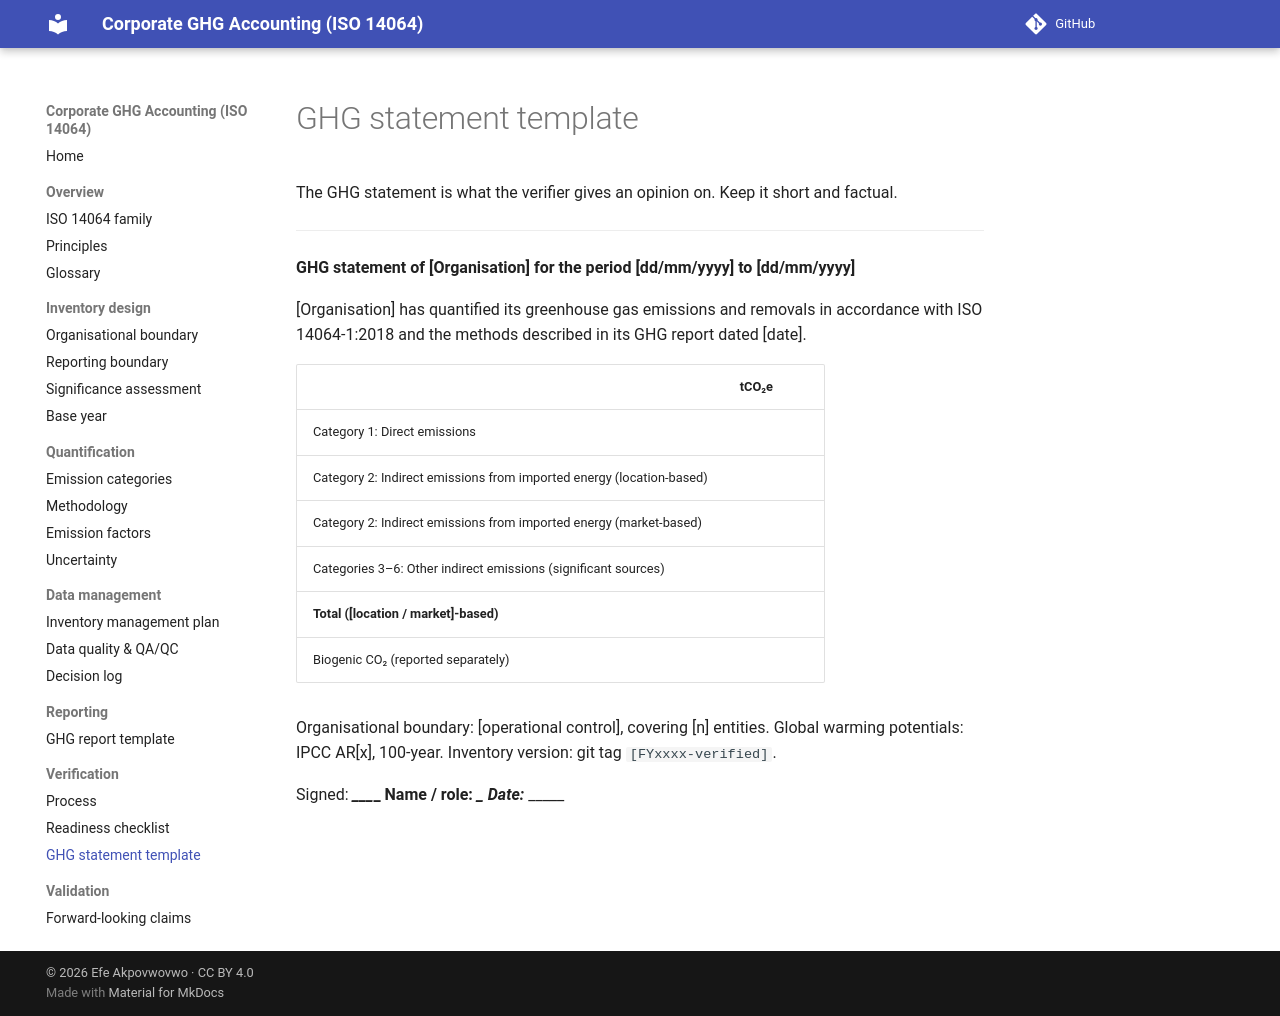

repository: efeakp/corporate-ghg-iso14064 · page: 05-verification/ghg-statement-template/index.html · generator: mkdocs

# GHG statement template

The GHG statement is what the verifier gives an opinion on. Keep it short and
factual.

---

**GHG statement of [Organisation] for the period [dd/mm/yyyy] to [dd/mm/yyyy]**

[Organisation] has quantified its greenhouse gas emissions and removals in
accordance with ISO 14064-1:2018 and the methods described in its GHG
report dated [date].

| | tCO₂e |
|---|---|
| Category 1: Direct emissions | |
| Category 2: Indirect emissions from imported energy (location-based) | |
| Category 2: Indirect emissions from imported energy (market-based) | |
| Categories 3–6: Other indirect emissions (significant sources) | |
| **Total ([location / market]-based)** | |
| Biogenic CO₂ (reported separately) | |

Organisational boundary: [operational control], covering [n] entities.
Global warming potentials: IPCC AR[x], 100-year.
Inventory version: git tag `[FYxxxx-verified]`.

Signed: ____________________   Name / role: ____________   Date: ________
